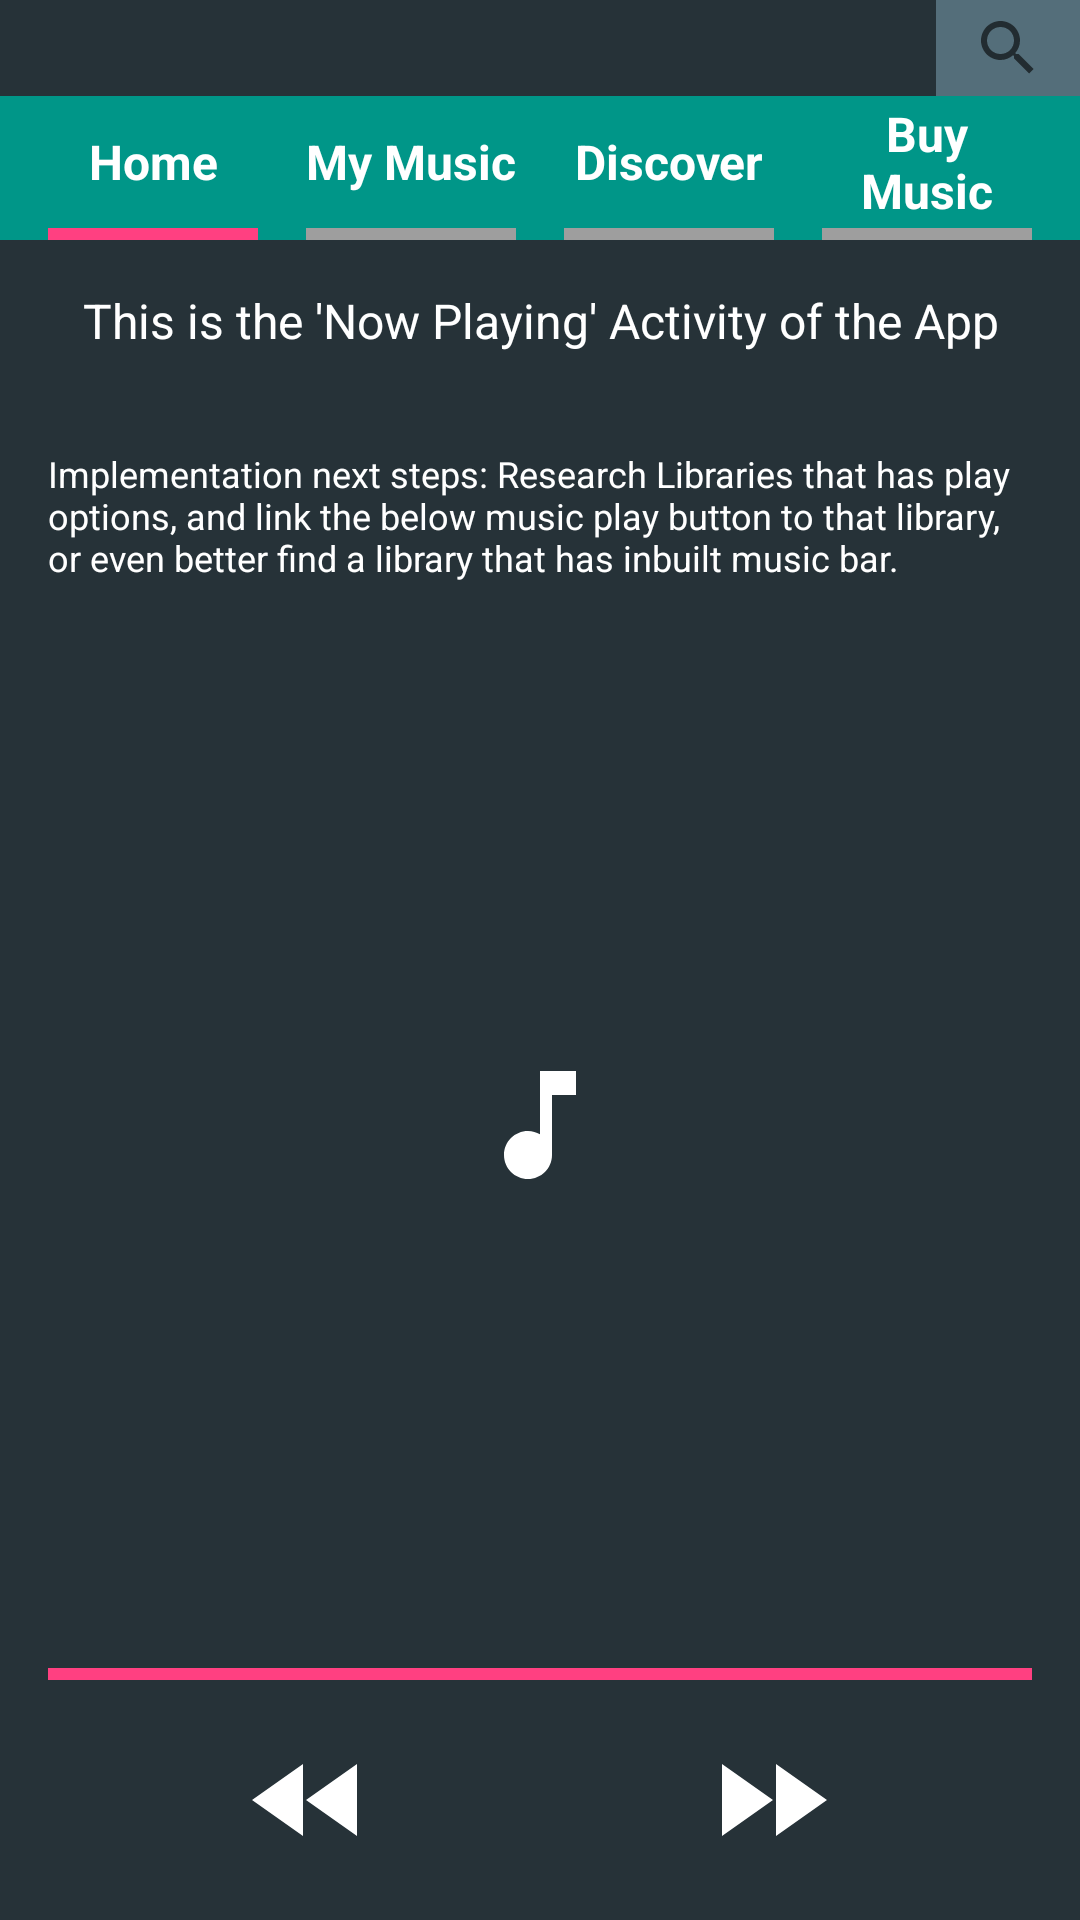

Layout XML and referenced resources for this Android screen:
<!-- AndroidManifest.xml: application theme AppTheme -->
<!-- res/layout/activity_now_playing.xml -->
<?xml version="1.0" encoding="utf-8"?>
<LinearLayout xmlns:android="http://schemas.android.com/apk/res/android"
    xmlns:app="http://schemas.android.com/apk/res-auto"
    xmlns:tools="http://schemas.android.com/tools"
    android:id="@+id/activity_now_playing"
    android:layout_width="match_parent"
    android:layout_height="match_parent"
    android:background="@color/background"
    android:orientation="vertical"
    android:paddingBottom="16dp"
    tools:context="com.example.arun.museefy.NowPlaying">

    <android.support.v7.widget.Toolbar
        android:id="@+id/search_edit_frame"
        android:layout_width="match_parent"
        android:layout_height="32dp"
        android:background="#263238"
        app:queryBackground="@color/colorAccent">

        <android.support.v7.widget.SearchView
            android:layout_width="wrap_content"
            android:layout_height="wrap_content"
            android:layout_gravity="right"
            android:background="#546E7A" />

    </android.support.v7.widget.Toolbar>

    <LinearLayout style="@style/activitySelectorBar">

        <LinearLayout style="@style/activitySelector">

            <TextView
                style="@style/activity"
                android:id="@+id/home"
                android:text="Home" />

            <View style="@style/activitySelectionYes" />
        </LinearLayout>

        <View style="@style/activitySpace" />

        <LinearLayout style="@style/activitySelector">

            <TextView
                style="@style/activity"
                android:id="@+id/myMusic"
                android:text="My Music" />

            <View style="@style/activitySelectionNo" />
        </LinearLayout>

        <View style="@style/activitySpace" />

        <LinearLayout style="@style/activitySelector">

            <TextView
                style="@style/activity"
                android:id="@+id/discover"
                android:text="Discover" />

            <View style="@style/activitySelectionNo" />
        </LinearLayout>

        <View style="@style/activitySpace" />

        <LinearLayout style="@style/activitySelector">

            <TextView
                style="@style/activity"
                android:id="@+id/buyMusic"
                android:text="Buy Music" />

            <View style="@style/activitySelectionNo" />
        </LinearLayout>

    </LinearLayout>

    <TextView
        style="@style/activityText"
        android:text="This is the 'Now Playing' Activity of the App" />

    <TextView
        style="@style/activityTechnicalText"
        android:text="Implementation next steps: Research Libraries that has play options, and link the below music play button to that library, or even better find a library that has inbuilt music bar." />

    <ImageView
        android:layout_width="match_parent"
        android:layout_height="wrap_content"
        android:layout_gravity="center"
        android:layout_weight="2"
        android:scaleType="center"
        android:src="@drawable/ic_music_note_white_48px" />

    <View
        android:layout_width="match_parent"
        android:layout_height="4dp"
        android:layout_margin="16dp"
        android:background="@color/colorAccent">

    </View>

    <LinearLayout
        android:layout_width="match_parent"
        android:layout_height="wrap_content"
        android:layout_alignParentBottom="true"
        android:gravity="center">

        <ImageView
            style="@style/playbackIcons"
            android:src="@drawable/ic_skip_previous_white_48px" />

        <ImageView
            style="@style/playbackIcons"
            android:src="@drawable/ic_fast_rewind_white_48px" />

        <ImageView
            style="@style/playbackIcons"
            android:src="@drawable/ic_play_arrow_white_48px" />

        <ImageView
            style="@style/playbackIcons"
            android:src="@drawable/ic_fast_forward_white_48px" />

        <ImageView
            style="@style/playbackIcons"
            android:src="@drawable/ic_skip_next_white_48px" />

    </LinearLayout>

</LinearLayout>
<!-- resources referenced by this layout -->
<resources>
  <color name="background">#263238</color>
  <color name="colorAccent">#FF4081</color>
  <!-- drawable ic_fast_forward_white_48px (drawable) -->
  <vector xmlns:android="http://schemas.android.com/apk/res/android"
          android:width="48dp"
          android:height="48dp"
          android:viewportWidth="24.0"
          android:viewportHeight="24.0">
      <path
          android:pathData="M4,18l8.5,-6L4,6v12zM13,6v12l8.5,-6L13,6z"
          android:fillColor="#FFFFFF"/>
  </vector>
  <!-- drawable ic_fast_rewind_white_48px (drawable) -->
  <vector xmlns:android="http://schemas.android.com/apk/res/android"
          android:width="48dp"
          android:height="48dp"
          android:viewportWidth="24.0"
          android:viewportHeight="24.0">
      <path
          android:pathData="M11,18L11,6l-8.5,6 8.5,6zM11.5,12l8.5,6L20,6l-8.5,6z"
          android:fillColor="#FFFFFF"/>
  </vector>
  <style name="activitySelectionNo">
          <item name="android:layout_width">match_parent</item>
          <item name="android:layout_height">4dp</item>
          <item name="android:gravity">bottom</item>
          <item name="android:background">#9E9E9E</item>
      </style>
  <style name="activitySelectionYes">
          <item name="android:layout_width">match_parent</item>
          <item name="android:layout_height">4dp</item>
          <item name="android:gravity">bottom</item>
          <item name="android:background">@color/colorAccent</item>
      </style>
  <style name="activitySelector">
          <item name="android:layout_width">match_parent</item>
          <item name="android:layout_height">match_parent</item>
          <item name="android:layout_weight">1</item>
          <item name="android:orientation">vertical</item>
      </style>
  <style name="activitySelectorBar">
          <item name="android:layout_width">match_parent</item>
          <item name="android:layout_height">48dp</item>
          <item name="android:paddingRight">16dp</item>
          <item name="android:background">#009688</item>
          <item name="android:paddingLeft">16dp</item>
      </style>
  <style name="activitySpace">
          <item name="android:layout_height">match_parent</item>
          <item name="android:layout_width">16dp</item>
      </style>
  <style name="activityTechnicalText">
          <item name="android:layout_width">match_parent</item>
          <item name="android:layout_height">wrap_content</item>
          <item name="android:textSize">12sp</item>
          <item name="android:padding">16dp</item>
          <item name="android:textColor">#FFFFFF</item>
      </style>
  <style name="activityText">
          <item name="android:layout_width">match_parent</item>
          <item name="android:layout_height">wrap_content</item>
          <item name="android:gravity">center</item>
          <item name="android:textSize">16sp</item>
          <item name="android:padding">16dp</item>
          <item name="android:textColor">#FFFFFF</item>
      </style>
  <style name="playbackIcons">
          <item name="android:layout_height">wrap_content</item>
          <item name="android:layout_width">wrap_content</item>
          <item name="android:layout_weight">1</item>
          <item name="android:layout_marginLeft">8dp</item>
          <item name="android:layout_marginRight">8dp</item>
          <item name="android:gravity">center</item>
      </style>
  <style name="AppTheme" parent="Theme.AppCompat.Light.DarkActionBar">
          
          <item name="colorPrimary">@color/colorPrimary</item>
          <item name="colorPrimaryDark">@color/colorPrimaryDark</item>
          <item name="colorAccent">@color/colorAccent</item>
      </style>
  <color name="colorPrimary">#E91E63</color>
  <color name="colorPrimaryDark">#C2185B</color>
</resources>
